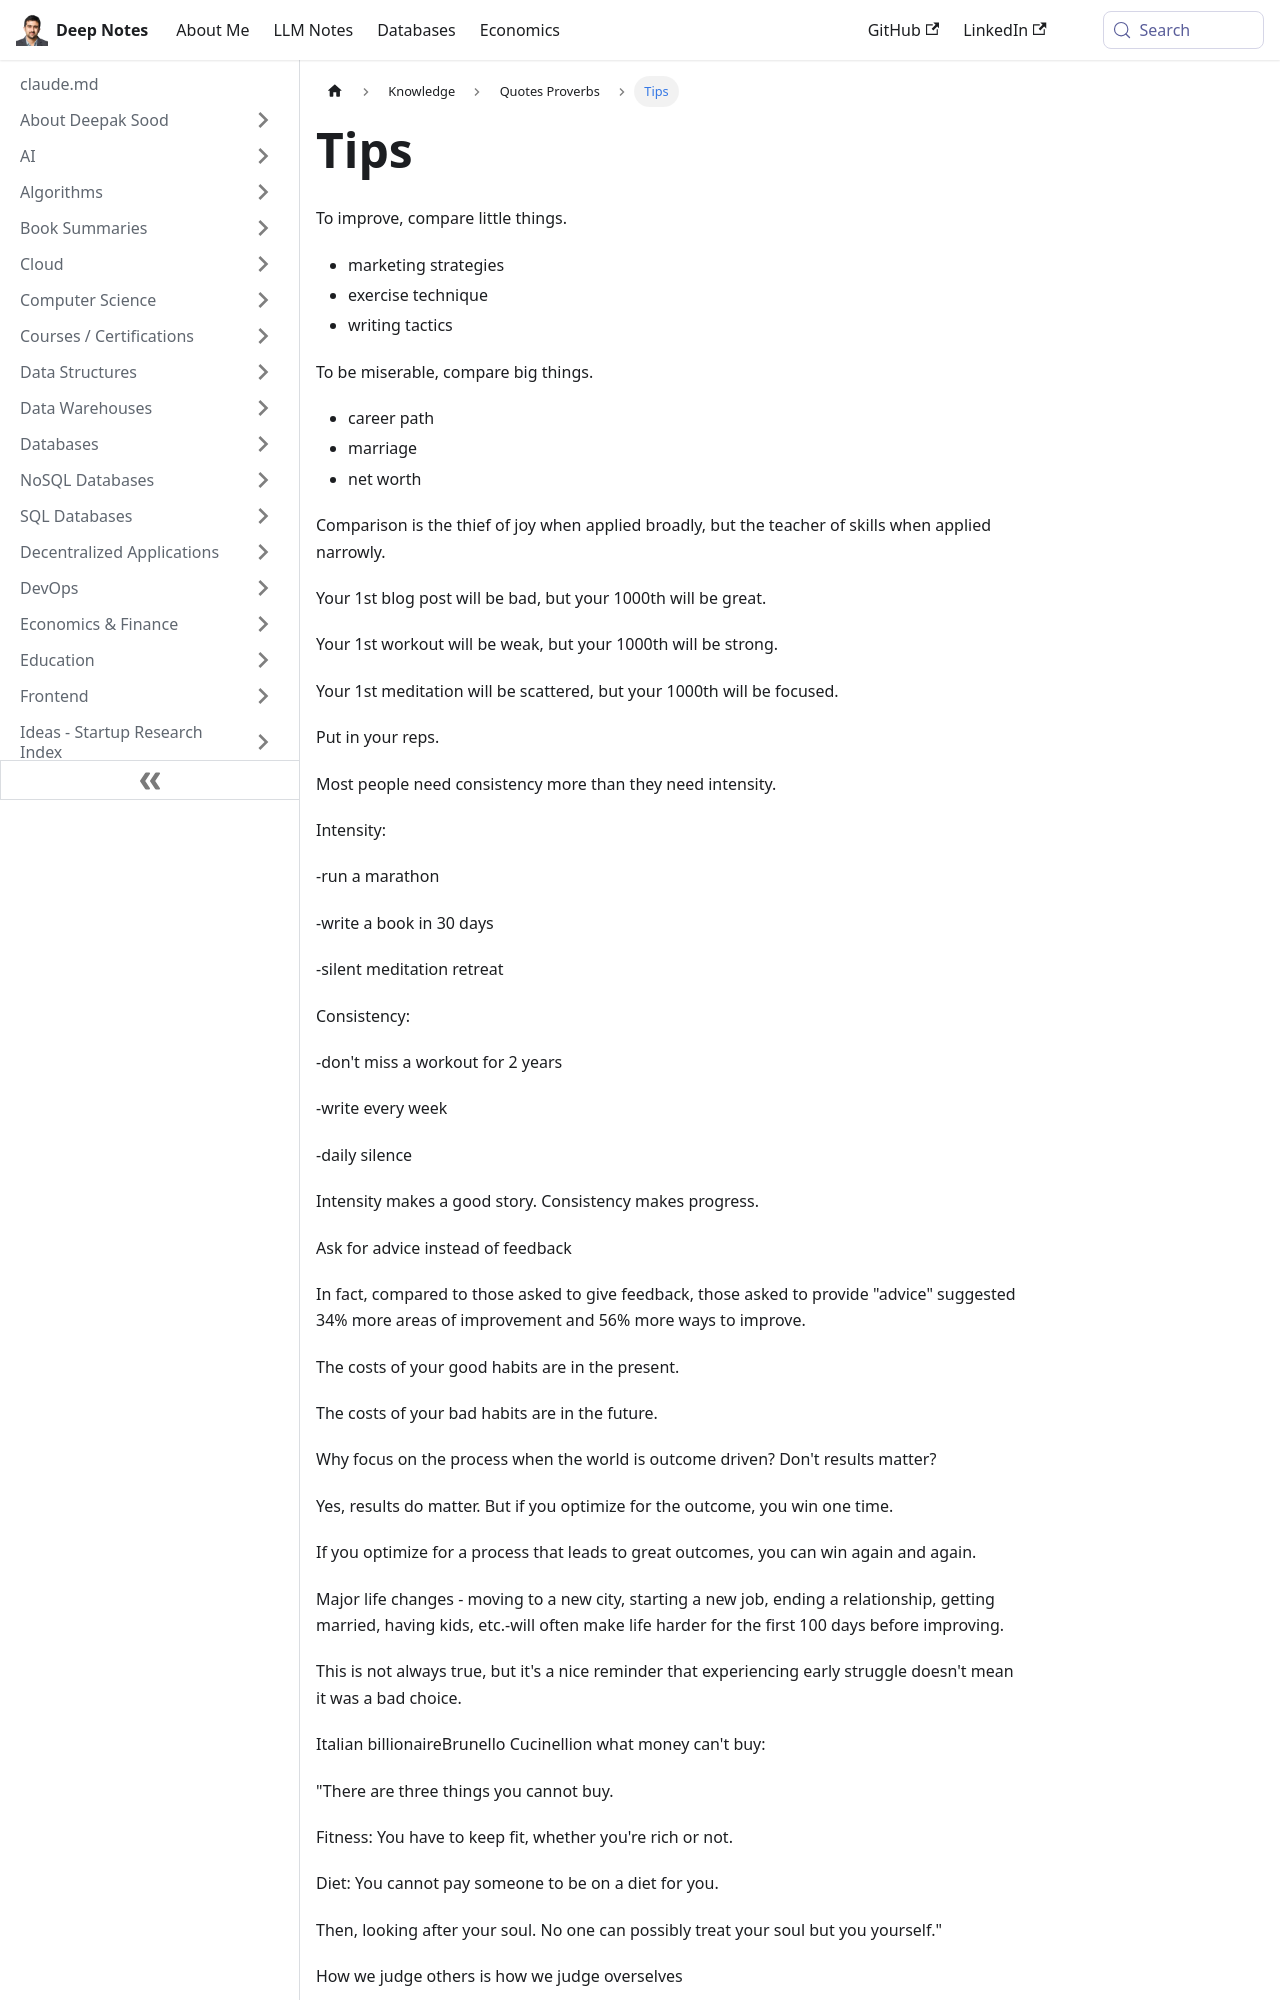

repository: deepaksood619/deepaksood619.github.io · page: knowledge/quotes-proverbs/tips/index.html · generator: docusaurus

---
slug: /knowledge/quotes-proverbs/tips
title: Tips
description: Discover essential tips for personal growth through consistent practice in marketing, exercise, and writing, balancing intensity with steady progress.
created: 2023-03-05
updated: 2023-12-05
---
To improve, compare little things.

- marketing strategies
- exercise technique
- writing tactics

To be miserable, compare big things.

- career path
- marriage
- net worth

Comparison is the thief of joy when applied broadly, but the teacher of skills when applied narrowly.

Your 1st blog post will be bad, but your 1000th will be great.

Your 1st workout will be weak, but your 1000th will be strong.

Your 1st meditation will be scattered, but your 1000th will be focused.

Put in your reps.

Most people need consistency more than they need intensity.

Intensity:

-run a marathon

-write a book in 30 days

-silent meditation retreat

Consistency:

-don't miss a workout for 2 years

-write every week

-daily silence

Intensity makes a good story. Consistency makes progress.

Ask for advice instead of feedback

In fact, compared to those asked to give feedback, those asked to provide "advice" suggested 34% more areas of improvement and 56% more ways to improve.

The costs of your good habits are in the present.

The costs of your bad habits are in the future.

Why focus on the process when the world is outcome driven? Don't results matter?

Yes, results do matter. But if you optimize for the outcome, you win one time.

If you optimize for a process that leads to great outcomes, you can win again and again.

Major life changes - moving to a new city, starting a new job, ending a relationship, getting married, having kids, etc.-will often make life harder for the first 100 days before improving.

This is not always true, but it's a nice reminder that experiencing early struggle doesn't mean it was a bad choice.

Italian billionaireBrunello Cucinellion what money can't buy:

"There are three things you cannot buy.

Fitness: You have to keep fit, whether you're rich or not.

Diet: You cannot pay someone to be on a diet for you.

Then, looking after your soul. No one can possibly treat your soul but you yourself."

How we judge others is how we judge overselves

https://getpocket.com/explore/item/how-we-judge-others-is-how-we-judge-ourselves

Sisyphus: a legendary king of Corinth condemned eternally to repeatedly roll a heavy rock up a hill in Hades only to have it roll down again as it nears the top

The idea that "change is hard" is one of the biggest myths about human behavior.
